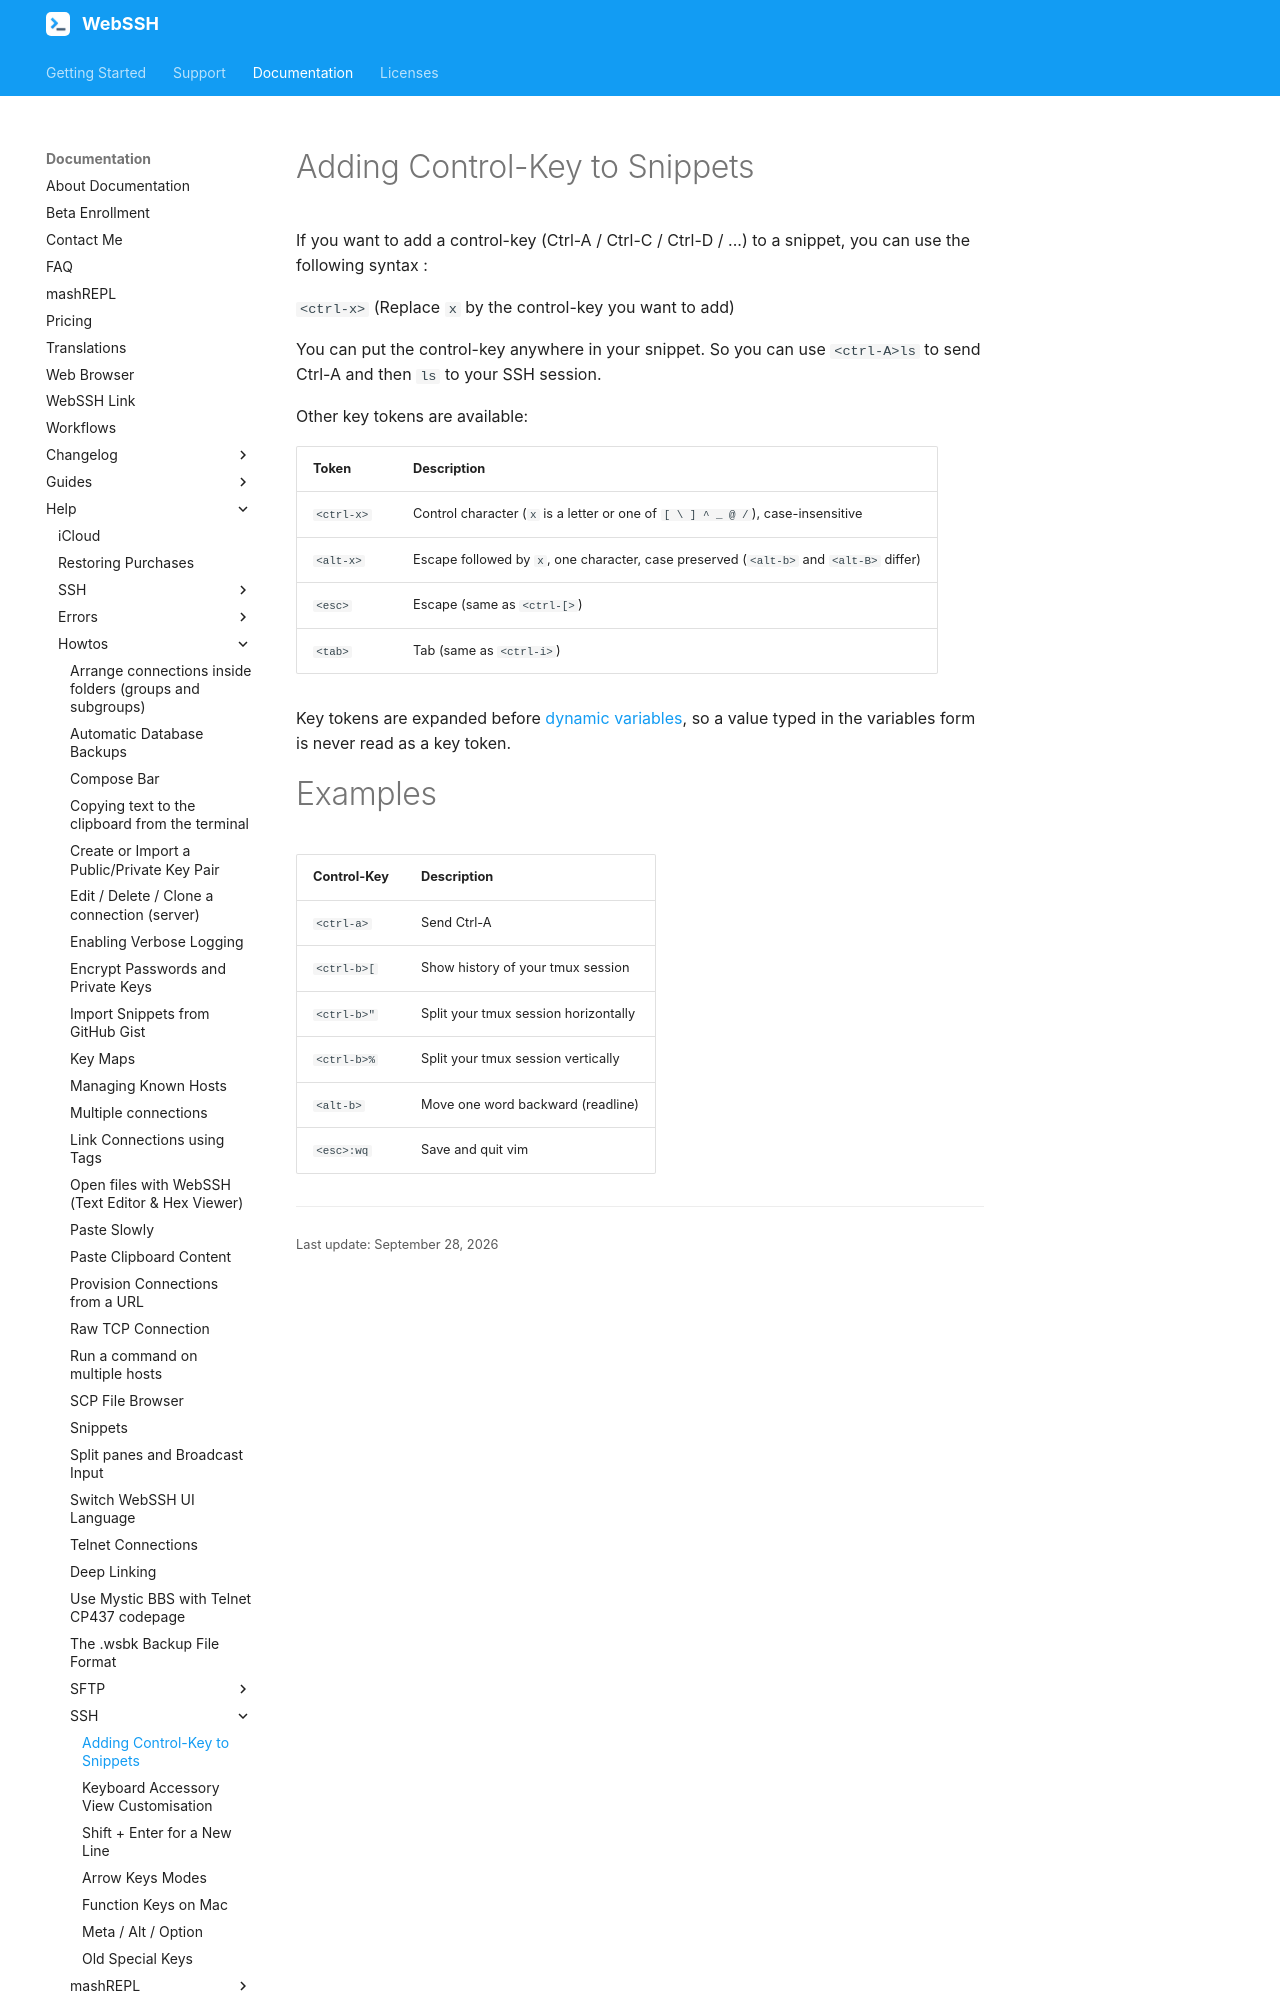

repository: isontheline/pro.webssh.net · page: documentation/help/howtos/SSH/adding-control-key-to-snippets/index.html · generator: mkdocs

---
title: Adding Control-Key to Snippets
description: "Send Ctrl-C, Ctrl-D, Alt, Esc or Tab from a WebSSH snippet by using key tokens inside the snippet."
---

# Adding Control-Key to Snippets
If you want to add a control-key (Ctrl-A / Ctrl-C / Ctrl-D / ...) to a snippet, you can use the following syntax :

`<ctrl-x>` (Replace `x` by the control-key you want to add)

You can put the control-key anywhere in your snippet. So you can use `<ctrl-A>ls` to send Ctrl-A and then `ls` to your SSH session.

Other key tokens are available:

| Token | Description |
| --- | --- |
| `<ctrl-x>` | Control character (`x` is a letter or one of `[ \ ] ^ _ @ /`), case-insensitive |
| `<alt-x>` | Escape followed by `x`, one character, case preserved (`<alt-b>` and `<alt-B>` differ) |
| `<esc>` | Escape (same as `<ctrl-[>`) |
| `<tab>` | Tab (same as `<ctrl-i>`) |

Key tokens are expanded before [dynamic variables](../snippets.md#dynamic-variables), so a value typed in the variables form is never read as a key token.
